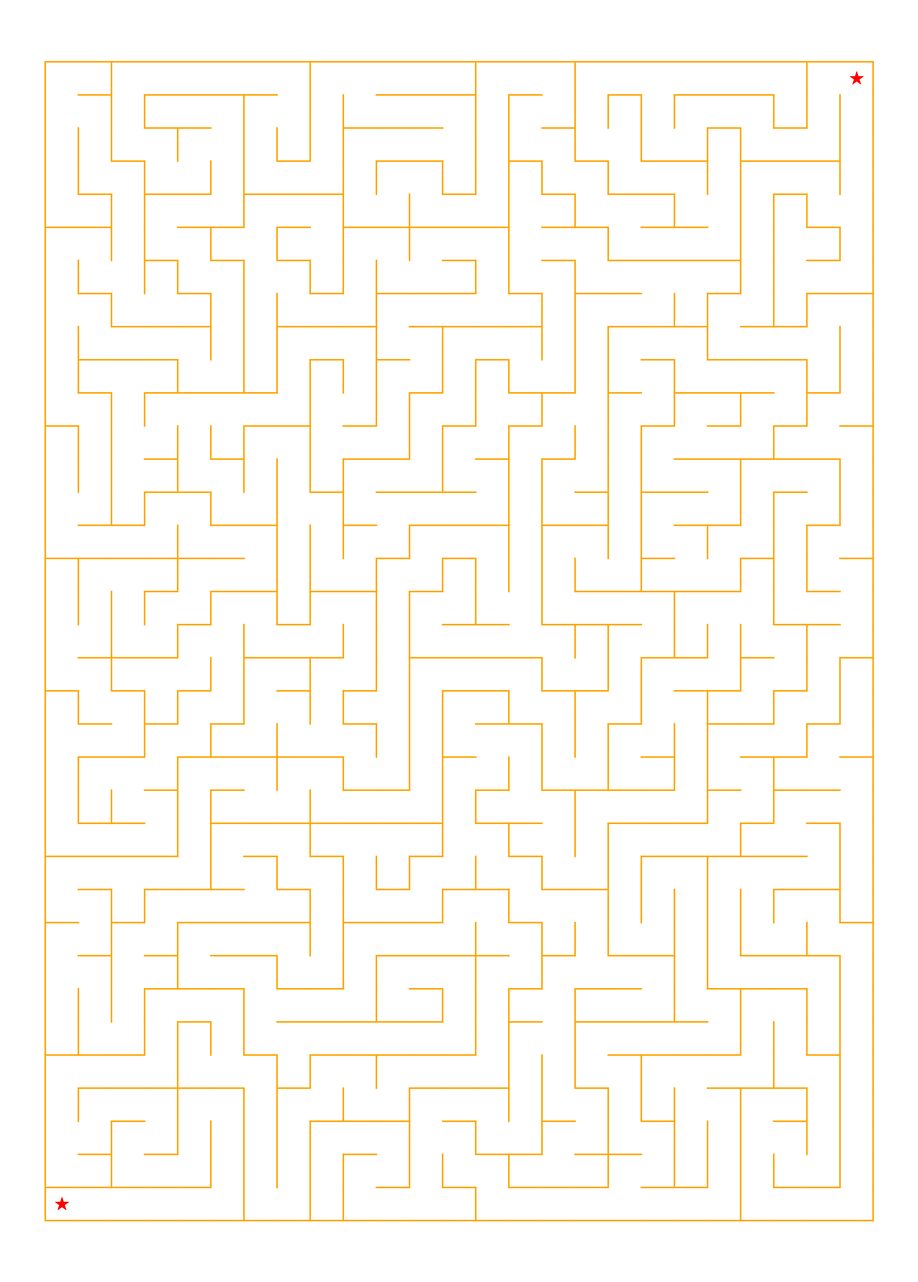
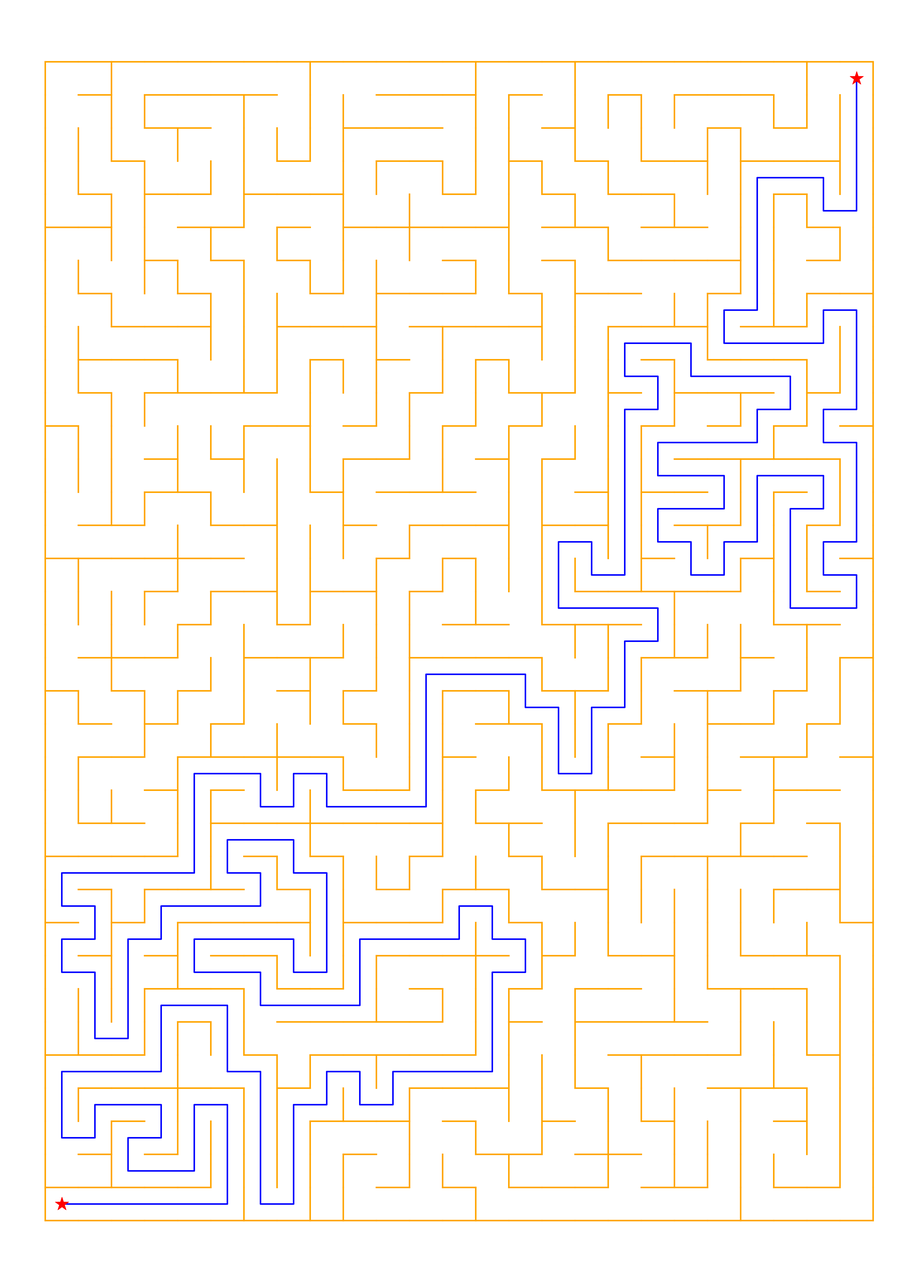

The script that saved these images, in order:
#!/usr/bin/env python3
"""
Maze Generator and Path Finder
------------------------------
This script generates a maze (either random or recursive backtracking),
finds the shortest path using Dijkstra’s algorithm, and optionally
recursively enumerates all possible paths.

It can visualize the maze, shortest path, recursion statistics,
and all paths using matplotlib.

Usage:
    python maze_solver.py --size 25,35 --use-random --prob 0.35
"""

import argparse
import random
import time
from datetime import timedelta
import numpy as np
import matplotlib.pyplot as plt
from collections import defaultdict
import heapq
import sys


# === Utility Functions ===

def heuristic(p1, p2):
    """Euclidean distance heuristic between two points."""
    return np.sqrt((p1[0] - p2[0]) ** 2 + (p1[1] - p2[1]) ** 2)


def neighbors(p, m, n, class_):
    """
    Return valid neighboring cells for a given point.

    Args:
        p: Current point (x, y)
        m, n: Maze dimensions
        class_: 'w' for wall points, 'r' for route (cell center) points
    """
    nb = []
    N, E, S, W = (p[0], p[1] + 1), (p[0] + 1, p[1]), (p[0], p[1] - 1), (p[0] - 1, p[1])

    if class_ == 'w':
        if N[1] <= n: nb.append(N)
        if E[0] <= m: nb.append(E)
        if S[1] >= 1: nb.append(S)
        if W[0] >= 1: nb.append(W)
    elif class_ == 'r':
        if N[1] <= (n - .5): nb.append(N)
        if E[0] <= (m - .5): nb.append(E)
        if S[1] >= 1.5: nb.append(S)
        if W[0] >= 1.5: nb.append(W)
    return nb


def unconnected(pp, m, n, maze):
    """Return count of unconnected neighboring walls for a given point."""
    nbs = neighbors(pp, m, n, 'w')
    cond = 0
    for to_ in nbs:
        if (maze.get((pp, to_), 0) == 0) and (maze.get((to_, pp), 0) == 0):
            cond += 1
    return cond


# === Maze Generation ===

def create_maze(m, n, prob):
    """
    Generate a random maze by probabilistically placing walls.

    Args:
        m, n: Maze dimensions
        prob: Probability of a wall between adjacent cells
    """
    Xw, Yw = np.arange(1, m + 1), np.arange(1, n + 1)
    xw, yw = np.meshgrid(Xw, Yw)
    points_w = [(a, b) for a, b in zip(np.ravel(xw), np.ravel(yw))]
    maze = {}

    # Create random wall connections
    for from_ in points_w:
        nbs = neighbors(from_, m, n, 'w')
        for to_ in nbs.copy():
            if to_ < from_ or to_ == from_:
                nbs.remove(to_)
        for to_ in nbs:
            maze[(from_, to_)] = 1 if np.random.rand() <= prob else 0
            # Keep outer boundaries always walled
            if (from_[1] == 1 and to_[1] == 1) or (from_[1] == n and to_[1] == n):
                maze[(from_, to_)] = 1
            if (from_[0] == 1 and to_[0] == 1) or (from_[0] == m and to_[0] == m):
                maze[(from_, to_)] = 1

    # Ensure no completely isolated cells
    for pp in points_w:
        if unconnected(pp, m, n, maze) == 4:
            rn = np.random.randint(0, 4)
            dx = np.round(np.cos(rn * np.pi / 2))
            dy = np.round(np.sin(rn * np.pi / 2))
            maze[(pp, (pp[0] + dx, pp[1] + dy))] = 1

    return (maze, points_w)


def is_wall(p1, p2, maze):
    """
    Determine if a wall exists between two adjacent cells.
    Used to construct navigable routes for pathfinding.
    """
    if p1[0] != p2[0]:
        # Vertical wall
        xmid = (p1[0] + p2[0]) / 2
        yl, yh = p1[1] - 0.5, p1[1] + 0.5
        if maze.get(((xmid, yl), (xmid, yh)), -1) == 1 or maze.get(((xmid, yh), (xmid, yl)), -1) == 1:
            return True
    else:
        # Horizontal wall
        ymid = (p1[1] + p2[1]) / 2
        xl, xh = p1[0] - 0.5, p1[0] + 0.5
        if maze.get(((xl, ymid), (xh, ymid)), -1) == 1 or maze.get(((xh, ymid), (xl, ymid)), -1) == 1:
            return True
    return False


def create_routes(maze):
    """
    Construct a graph of navigable routes based on maze openings.
    Each route connects adjacent cell centers not separated by walls.
    """
    routes = {}
    Xc, Yc = np.arange(1.5, m), np.arange(1.5, n)
    xc, yc = np.meshgrid(Xc, Yc)
    points_c = [(a, b) for a, b in zip(np.ravel(xc), np.ravel(yc))]

    for from_ in points_c:
        for to_ in neighbors(from_, m, n, 'r'):
            if not is_wall(from_, to_, maze):
                routes[(from_, to_)] = 1
                routes[(to_, from_)] = 1

    graph = defaultdict(list)
    for k, _ in routes.items():
        graph[k[0]].append((1, k[1]))

    return (graph, points_c)


# === Pathfinding (Dijkstra + Heuristic) ===

def Djikstra_heapq(source, destination, graph):
    """
    Find the shortest path between source and destination using Dijkstra’s algorithm
    with a Euclidean heuristic (similar to A* for continuous spaces).
    """
    h = []
    vmap = {}
    heapq.heappush(h, ((0 + heuristic(source, destination), 0, source, source)))

    while h:
        _, currcost, currvtx, prevvtx = heapq.heappop(h)
        vmap[currvtx] = prevvtx
        if currvtx == destination:
            break
        for neighcost, neigh in graph[currvtx]:
            if neigh not in vmap:
                # Avoid revisiting nodes already optimized
                vertex_in_heap = any(
                    currcost + neighcost >= d and neigh == p1 for _, d, p1, _ in h
                )
                if not vertex_in_heap:
                    heapq.heappush(
                        h,
                        (
                            currcost + neighcost + heuristic(neigh, destination),
                            currcost + neighcost,
                            neigh,
                            currvtx,
                        ),
                    )

    # Reconstruct path
    if destination not in vmap:
        return ([], list(vmap.keys()))

    ps = [destination]
    y = destination
    while y != source:
        ps.append(vmap[y])
        y = vmap[y]
    ps.reverse()
    return (ps, list(vmap.keys()))


# === Recursive Path Search ===

def find_paths(currvtx, destination, graph):
    """
    Recursively explore all possible paths from source to destination.
    Stores all paths and recursion depth stats globally.
    """
    global paths, recur, btrack, counter
    recur += 1
    if recur > 0:
        rbstream.append(1)

    if currvtx == destination:
        counter += 1
        print(f'\tPaths found: {counter}', end='\r')
        paths.append(path.copy())
        path_lengths.append(len(path))
        indices.append(len(rbstream) - 1)
        return

    for _, nextvtx in sorted(graph[currvtx], reverse=True):
        if nextvtx not in path:
            path.append(nextvtx)
            courses.append(path.copy())
            prevvtx = currvtx
            find_paths(nextvtx, destination, graph)
            if (alls != 1 and counter > 0):
                return
            btrack += 1
            rbstream.append(-1)
            currvtx = prevvtx
            path.pop()
            courses.append(path.copy())


# === Maze Digger (Recursive Backtracker Algorithm) ===

def maze_digger(m, n):
    """
    Generate a perfect maze using recursive backtracking.

    Each cell knows its walls and visitation state.
    The algorithm visits all cells and removes walls along the path.
    """
    class Cell:
        def __init__(self, x, y):
            self.x, self.y = x, y
            self.r = self.t = self.l = self.b = True
            self.visited = False

        def get_neightbors(self):
            nb = []
            if self.y < n - 1 and not grid[self.x, self.y + 1].visited: nb.append((self.x, self.y + 1))
            if 1 <= self.x and not grid[self.x - 1, self.y].visited: nb.append((self.x - 1, self.y))
            if 1 <= self.y and not grid[self.x, self.y - 1].visited: nb.append((self.x, self.y - 1))
            if self.x < m - 1 and not grid[self.x + 1, self.y].visited: nb.append((self.x + 1, self.y))
            return nb

        def visit(self, other):
            """Mark a neighboring cell as visited and remove walls between."""
            stack.append((other.x, other.y))
            visited.append((other.x, other.y))
            routes[((self.y + 1.5, self.x + 1.5), (other.y + 1.5, other.x + 1.5))] = 1
            routes[((other.y + 1.5, other.x + 1.5), (self.y + 1.5, self.x + 1.5))] = 1

            # Remove walls between current and neighbor
            if other.y == self.y + 1: other.l, self.r = False, False
            if other.x == self.x + 1: other.t, self.b = False, False
            if other.y + 1 == self.y: other.r, self.l = False, False
            if other.x == self.x - 1: other.b, self.t = False, False

            other.visited = True
            grid[other.x, other.y] = other

    print('Generating maze ...')
    st = time.time()

    branches, stack, visited, routes, maze = [], [], [], {}, {}
    grid = np.empty((m, n), dtype=Cell)

    # Initialize grid cells
    for i in range(m):
        for j in range(n):
            grid[i, j] = Cell(i, j)

    # Start maze generation
    grid[0, 0].visited = True
    current = grid[0, 0]
    stack.append((current.x, current.y))
    branches.append(stack.copy())
    visited.append((current.x, current.y))

    while len(visited) < m * n:
        if current.get_neightbors():
            i, j = random.choice(current.get_neightbors())
            current.visit(grid[i, j])
            branches.append(stack.copy())
            current = grid[i, j]
        else:
            stack.pop()
            i, j = stack[-1]
            branches.append(stack.copy())
            current = grid[i, j]
        if (m * n - len(visited)) % 10000 == 0:
            print(f'Cells left to visit: {m * n - len(visited):>g}')

    # Construct walls
    for i in range(m):
        for j in range(n):
            cell = grid[i, j]
            if cell.r: maze[(cell.y + 2, cell.x + 1), (cell.y + 2, cell.x + 2)] = 1
            if cell.t: maze[(cell.y + 1, cell.x + 1), (cell.y + 2, cell.x + 1)] = 1
            if cell.l: maze[(cell.y + 1, cell.x + 1), (cell.y + 1, cell.x + 2)] = 1
            if cell.b: maze[(cell.y + 1, cell.x + 2), (cell.y + 2, cell.x + 2)] = 1

    # Convert routes to graph
    graph = defaultdict(list)
    for k, _ in routes.items():
        graph[k[0]].append((1, k[1]))

    print(f'\nDone in {time.time() - st:3.0f} seconds')
    return (maze, routes, graph, branches)


# === Main Script ===
if __name__ == '__main__':
    parser = argparse.ArgumentParser(description="Maze Generator and Path Finder")
    parser.add_argument('--size', type=str, default="25,35", help="Maze size (e.g. 25,35)")
    parser.add_argument('--prob', type=float, default=0.35, help="Wall probability for random maze")
    parser.add_argument('--use-random', action='store_true', help="Use random maze generator")
    parser.add_argument('--find-all', action='store_true', help="Recursively find all paths")
    parser.add_argument('--draw-all-paths', action='store_true', help="Draw all paths if --find-all is used") 
    args = parser.parse_args()

    # Maze configuration
    use_random_maze_gen = args.use_random
    prob = args.prob
    m, n = map(int, args.size.split(','))

    wallcolor, spcolor, pcolor = 'orange', 'blue', 'sienna'

    # Generate until a valid path exists
    path_exists = False
    attempt = 0

    while not path_exists:
        attempt += 1
        st = time.time()
        if use_random_maze_gen:
            a, b, endx, endy = 1.5, 1.5, m - .5, n - .5
            maze, _ = create_maze(m, n, prob)
            graph, _ = create_routes(maze)
        else:
            a, b, endx, endy = 1.5, 1.5, m + .5, n + .5
            maze, _, graph, _ = maze_digger(n, m)

        sp, V = Djikstra_heapq((a, b), (endx, endy), graph)
        sd = len(sp) - 1
        if sp:
            path_exists = True
            print(f'Attempt:{attempt:>5}: {int(time.time() - st):3} seconds; success!', end='\r')
        else:
            print(f'Attempt:{attempt:>5}: {int(time.time() - st):3} seconds; no path!', end='\r')

    print()
    print('Drawing maze ...')
    st = time.time()

    # === Draw Maze and Save ===
    fig1, ax1 = plt.subplots(figsize=(45, 45))
    ax1.set_aspect('equal')
    ax1.scatter([a, endx], [b, endy], marker='*', s=750, color='red', zorder=5)

    for k, v in maze.items():
        if v > 0:
            (xf, yf), (xt, yt) = k
            ax1.plot([xf, xt], [yf, yt], lw=3, color=wallcolor, zorder=1)

    ax1.axis('off')
    fig1.savefig('maze.png', dpi=300)
    plt.close(fig1)
    print(f'Done in {int(time.time() - st)} seconds')

    print(f'Shortest distance is {sd} steps')

    # === Save Shortest Path ===
    spx, spy = [p[0] for p in sp], [p[1] for p in sp]
    fig_path, ax_path = plt.subplots(figsize=(45, 45))
    ax_path.set_aspect('equal')
    ax_path.scatter([a, endx], [b, endy], marker='*', s=750, color='red', zorder=5)
    for k, v in maze.items():
        if v > 0:
            (xf, yf), (xt, yt) = k
            ax_path.plot([xf, xt], [yf, yt], lw=3, color=wallcolor, zorder=1)
    ax_path.plot(spx, spy, color=spcolor, lw=3, zorder=3)
    ax_path.axis('off')
    fig_path.savefig('shortestpath.png', dpi=300)
    plt.close(fig_path)
    print('Saved shortest path.')

    # === Optional Recursive Pathfinding ===
    if args.find_all:
        alls = 1
        sys.setrecursionlimit(30000)
        path = [(a, b)]
        paths, courses, rbstream, path_lengths, indices = [], [], [], [], []
        recur = -1
        btrack = counter = 0

        print('Starting recursion ...')
        st = time.time()
        find_paths((a, b), (endx, endy), graph)
        print(f'\nFinished in {timedelta(seconds=time.time() - st).total_seconds():.0f} second(s)')
        sys.setrecursionlimit(3000)

        # === Recursion Depth Analysis ===
        rb = np.array(rbstream).cumsum()
        maxima = [
            rb[i] for i in range(1, len(rb) - 1)
            if rb[i] > rb[i - 1] and rb[i] > rb[i + 1]
        ]

        print()
        print(f'Paths to destination: {counter}')
        print(f'Cul-de-sacs or loops: {len(maxima) - counter}')
        if paths:
            print(f'Length of shortest path: {min(path_lengths) - 1} steps')
            print(f'Length of longest path: {max(path_lengths) - 1} steps')
        print(f'The algorithm made {recur} recursive call(s) and {btrack} backtrack(s)')

        # === Save Recursion Graph ===
        fig2, ax2 = plt.subplots(figsize=(16, 9))
        ax2.plot(rb, drawstyle='steps-post')
        if indices:
            ax2.scatter(indices, [rb[k] for k in indices], marker='*', color='red', s=75, zorder=3)
        ax2.grid(axis='y', ls='solid')
        fig2.savefig('recursion.png', dpi=300)
        plt.close(fig2)
        print('Saved recursion stats.')

        # === Draw All Paths ===
        if args.draw_all_paths and paths:
            print('Drawing all paths ...')
            fig_all, ax_all = plt.subplots(figsize=(45, 45))
            ax_all.set_aspect('equal')
            ax_all.scatter([a, endx], [b, endy], marker='*', s=750, color='red', zorder=5)
            for k, v in maze.items():
                if v > 0:
                    (xf, yf), (xt, yt) = k
                    ax_all.plot([xf, xt], [yf, yt], lw=3, color=wallcolor, zorder=1)
            for p in paths:
                spx, spy = zip(*p)
                ax_all.plot(spx, spy, color=pcolor, alpha=0.3, lw=2)
            ax_all.axis('off')
            fig_all.savefig('all_paths.png', dpi=300)
            plt.close(fig_all)
            print('Saved all paths as all_paths.png.')
